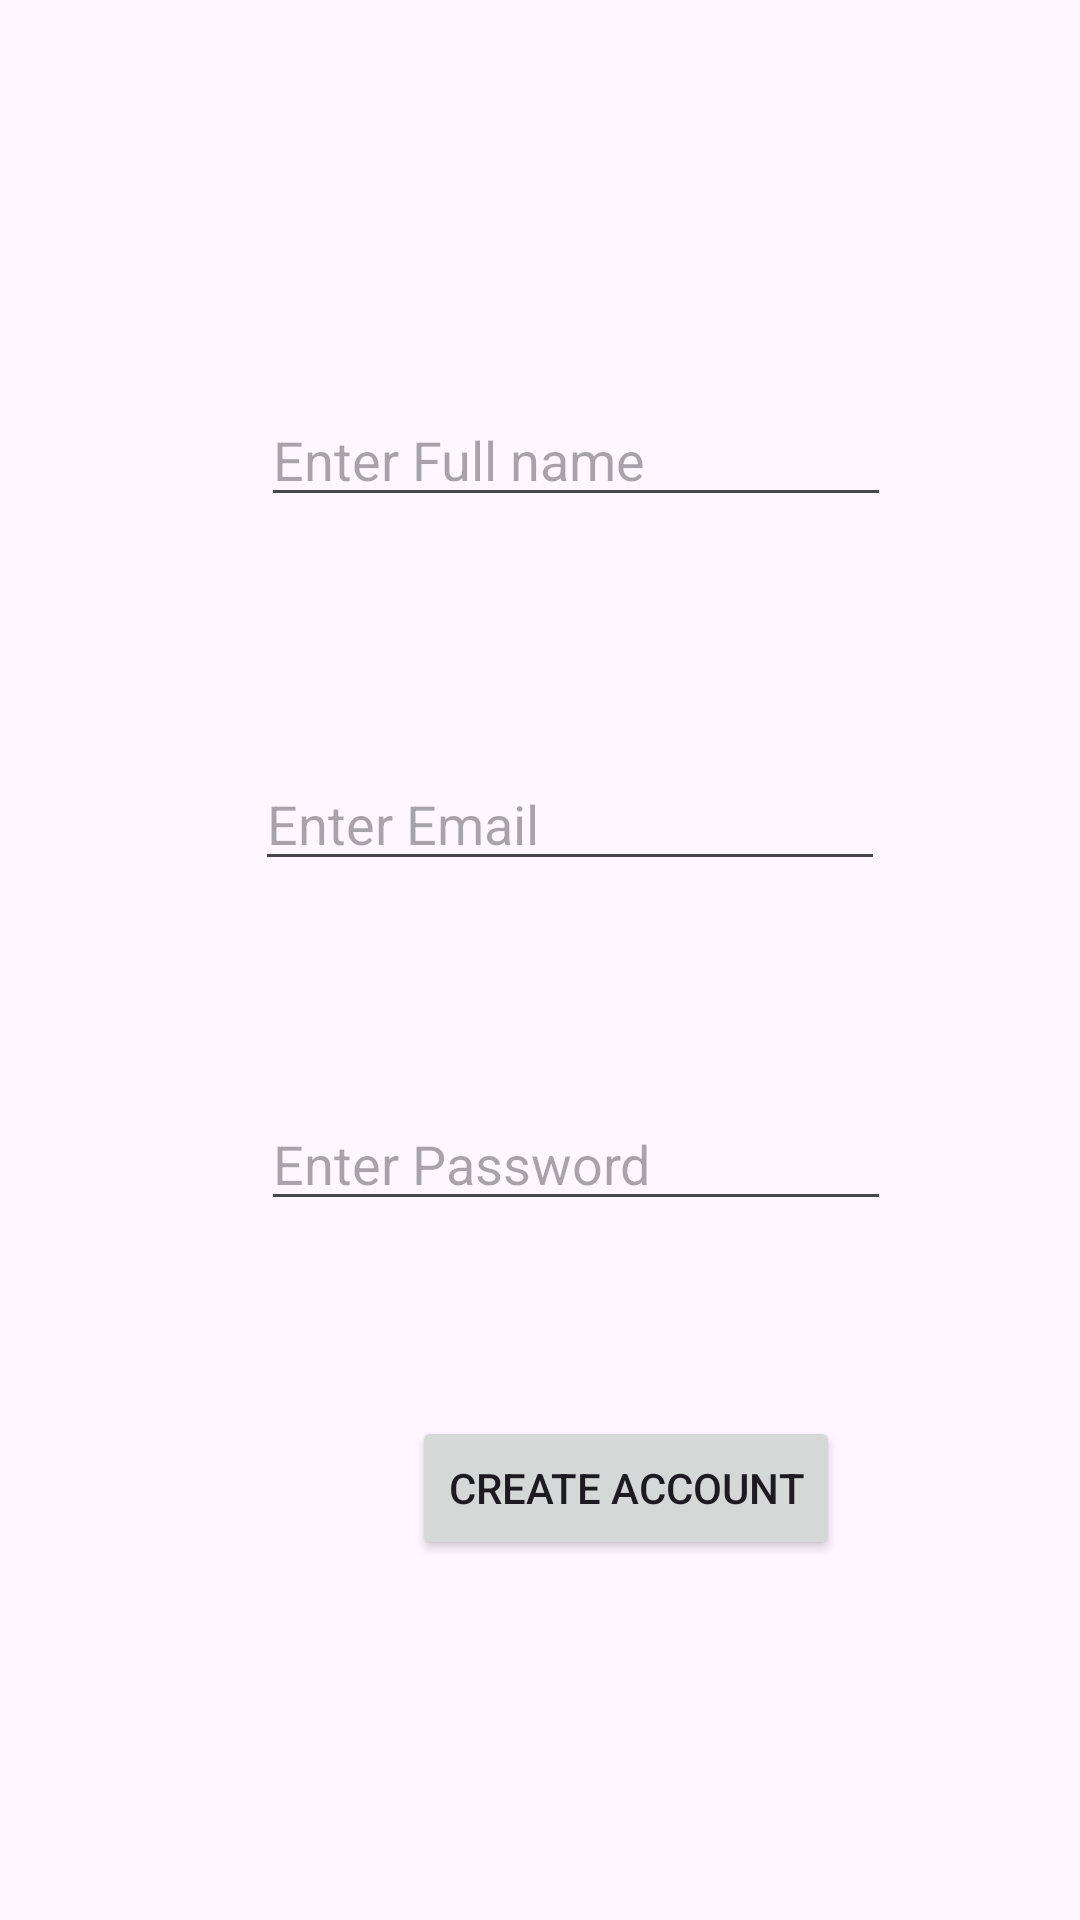

Reconstruct the res/layout file that produces this screen, plus the resources it refers to.
<!-- AndroidManifest.xml: application theme Theme.FirebaseApp_carol -->
<!-- res/layout/activity_register.xml -->
<?xml version="1.0" encoding="utf-8"?>
<androidx.constraintlayout.widget.ConstraintLayout xmlns:android="http://schemas.android.com/apk/res/android"
    xmlns:app="http://schemas.android.com/apk/res-auto"
    xmlns:tools="http://schemas.android.com/tools"
    android:layout_width="match_parent"
    android:layout_height="match_parent"
    tools:context=".RegisterActivity">

    <EditText
        android:id="@+id/edtnamereg"
        android:layout_width="wrap_content"
        android:layout_height="wrap_content"
        android:layout_marginTop="131dp"
        android:ems="10"
        android:hint="Enter Full name"
        android:inputType="text"
        app:layout_constraintEnd_toEndOf="@+id/edtPassreg"
        app:layout_constraintStart_toStartOf="@+id/edtPassreg"
        app:layout_constraintTop_toTopOf="parent" />

    <EditText
        android:id="@+id/edtPassreg"
        android:layout_width="wrap_content"
        android:layout_height="wrap_content"
        android:layout_marginStart="87dp"
        android:layout_marginTop="72dp"
        android:ems="10"
        android:hint="Enter Password"
        android:inputType="textPassword"
        app:layout_constraintStart_toStartOf="parent"
        app:layout_constraintTop_toBottomOf="@+id/edtemailreg" />

    <Button
        android:id="@+id/btncreatereg"
        android:layout_width="wrap_content"
        android:layout_height="wrap_content"
        android:layout_marginTop="65dp"
        android:layout_marginEnd="17dp"
        android:text="CREATE ACCOUNT"
        app:layout_constraintEnd_toEndOf="@+id/edtPassreg"
        app:layout_constraintTop_toBottomOf="@+id/edtPassreg" />

    <EditText
        android:id="@+id/edtemailreg"
        android:layout_width="wrap_content"
        android:layout_height="wrap_content"
        android:layout_marginStart="85dp"
        android:layout_marginTop="80dp"
        android:ems="10"
        android:hint="Enter Email"
        android:inputType="text"
        app:layout_constraintStart_toStartOf="parent"
        app:layout_constraintTop_toBottomOf="@+id/edtnamereg" />
</androidx.constraintlayout.widget.ConstraintLayout>
<!-- resources referenced by this layout -->
<resources>
  <style name="Theme.FirebaseApp_carol" parent="Base.Theme.FirebaseApp_carol" />
  <style name="Base.Theme.FirebaseApp_carol" parent="Theme.Material3.DayNight.NoActionBar">
          
          
      </style>
</resources>
